Run: headless pygame with SDL's dummy video driver; simulated clock (each Clock.tick advances the game by its frame time, no real sleeping); random seed 0; keys injected as events and as key.get_pressed() state; no mouse input.
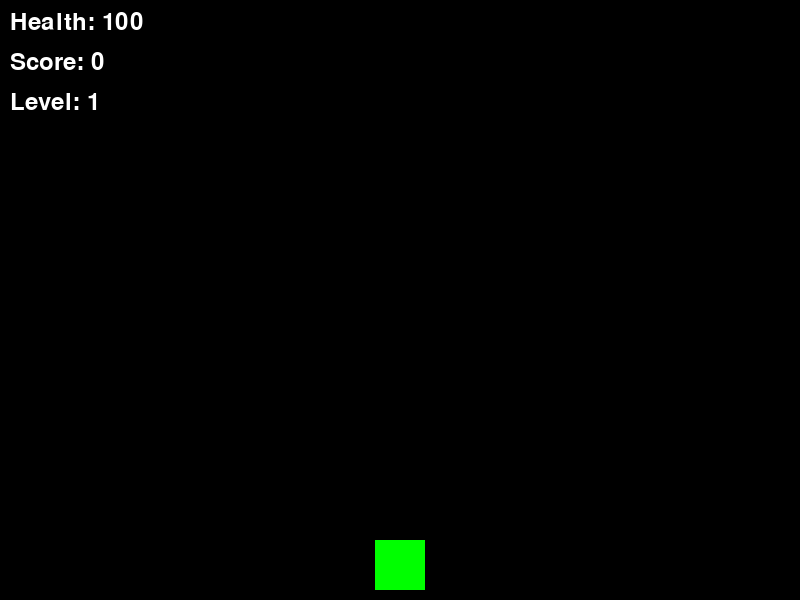
Frame 1 of 4 · flips 1–60 · no input
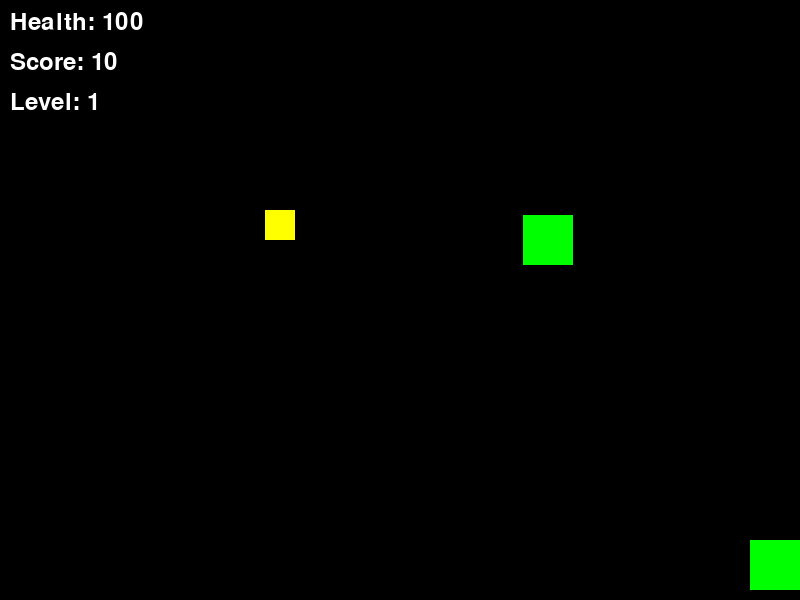
Frame 2 of 4 · flips 61–180 · tapped SPACE, RETURN · held RIGHT (→), D
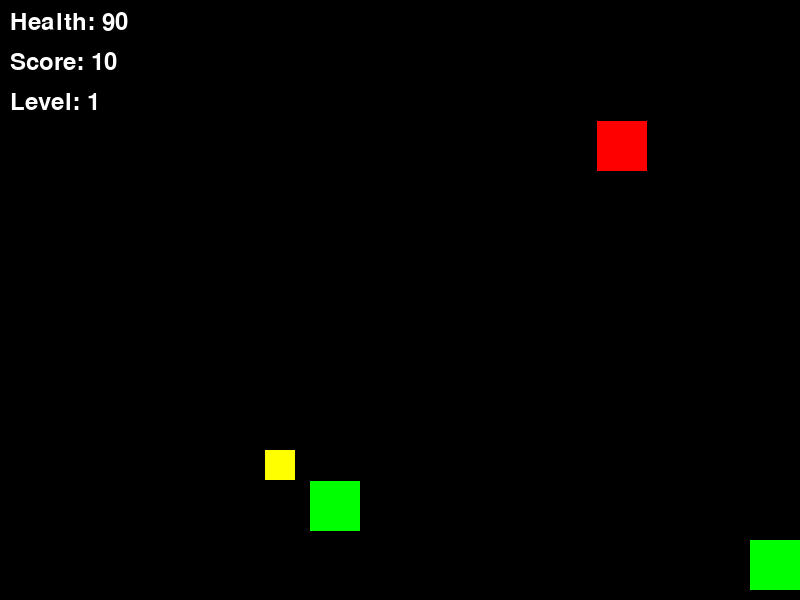
Frame 3 of 4 · flips 181–300 · held DOWN (↓), S
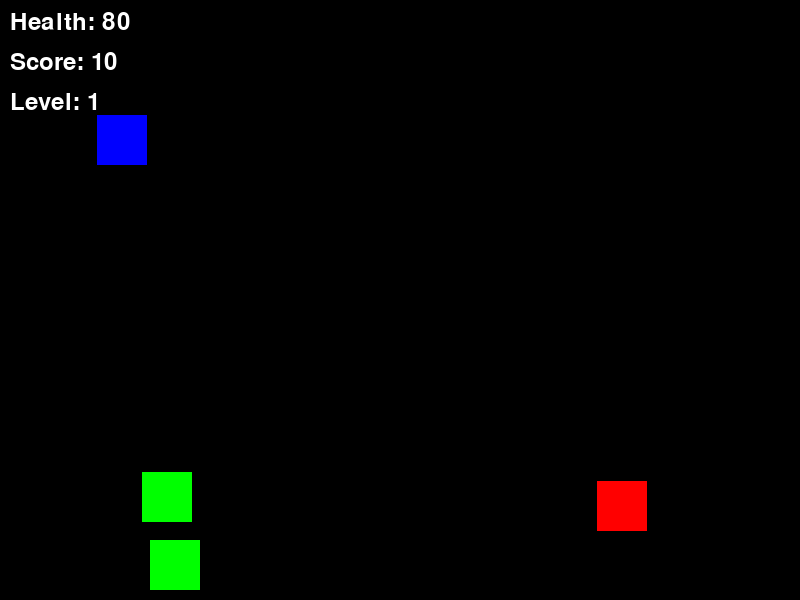
Frame 4 of 4 · flips 301–420 · held LEFT (←), A, UP (↑), W

The pygame program that drew these frames:

import pygame
import random

# Initialize Pygame
pygame.init()

# Screen dimensions
SCREEN_WIDTH = 800
SCREEN_HEIGHT = 600
screen = pygame.display.set_mode((SCREEN_WIDTH, SCREEN_HEIGHT))
pygame.display.set_caption("Simple Shooter Game")

# Colors
BLACK = (0, 0, 0)
WHITE = (255, 255, 255)
RED = (255, 0, 0)
GREEN = (0, 255, 0)
BLUE = (0, 0, 255)
YELLOW = (255, 255, 0)

# Player
player_width = 50
player_height = 50
player_x = SCREEN_WIDTH // 2 - player_width // 2
player_y = SCREEN_HEIGHT - player_height - 10
player_speed = 5

# Exploitable variables (for learning purposes)
player_health = 100  # Can be modified in memory
score = 0  # Can be modified
level = 1
spawn_rate = 60
paused = False

# Bullet
bullet_width = 5
bullet_height = 10
bullet_speed = 7
bullets = []

# Enemy
enemy_width = 50
enemy_height = 50
enemy_speed = 3
enemies = []

# Power-up
power_up_width = 30
power_up_height = 30
power_up_speed = 2
power_ups = []

# Clock
clock = pygame.time.Clock()
FPS = 60

# Font
font = pygame.font.SysFont(None, 36)

def draw_text(text, font, color, x, y):
    text_surface = font.render(text, True, color)
    screen.blit(text_surface, (x, y))

def create_enemy():
    x = random.randint(0, SCREEN_WIDTH - enemy_width)
    y = -enemy_height
    enemy_type = random.choice([0, 1, 2])  # 0: normal, 1: fast, 2: tough
    health = 1
    if enemy_type == 2:
        health = 2
    enemies.append([x, y, health, enemy_type])

def create_power_up():
    x = random.randint(0, SCREEN_WIDTH - power_up_width)
    y = -power_up_height
    power_ups.append([x, y])

def main():
    global player_x, player_health, score, level, enemy_speed, spawn_rate, enemies, bullets, power_ups, paused
    running = True
    enemy_spawn_timer = 0

    while running:
        screen.fill(BLACK)

        # Event handling
        for event in pygame.event.get():
            if event.type == pygame.QUIT:
                running = False
            if event.type == pygame.KEYDOWN:
                if event.key == pygame.K_SPACE:
                    # Shoot bullet
                    bullet_x = player_x + player_width // 2 - bullet_width // 2
                    bullet_y = player_y
                    bullets.append([bullet_x, bullet_y])
                if event.key == pygame.K_p:
                    paused = not paused

        if paused:
            continue

        # Player movement
        keys = pygame.key.get_pressed()
        if keys[pygame.K_LEFT] and player_x > 0:
            player_x -= player_speed
        if keys[pygame.K_RIGHT] and player_x < SCREEN_WIDTH - player_width:
            player_x += player_speed

        # Update bullets
        for bullet in bullets[:]:
            bullet[1] -= bullet_speed
            if bullet[1] < 0:
                bullets.remove(bullet)

        # Spawn enemies
        enemy_spawn_timer += 1
        if enemy_spawn_timer > spawn_rate:  # Spawn every spawn_rate frames
            create_enemy()
            enemy_spawn_timer = 0
            if random.randint(1, 10) == 1:  # 10% chance
                create_power_up()

        # Update enemies
        for enemy in enemies[:]:
            speed = enemy_speed
            if enemy[3] == 1:  # fast enemy
                speed *= 1.5
            enemy[1] += speed
            if enemy[1] > SCREEN_HEIGHT:
                enemies.remove(enemy)
                player_health -= 10  # Damage when enemy reaches bottom
                if player_health <= 0:
                    running = False

        # Update power-ups
        for power_up in power_ups[:]:
            power_up[1] += power_up_speed
            if power_up[1] > SCREEN_HEIGHT:
                power_ups.remove(power_up)

        # Check collisions between player and enemies
        for enemy in enemies[:]:
            if (player_x < enemy[0] + enemy_width and
                player_x + player_width > enemy[0] and
                player_y < enemy[1] + enemy_height and
                player_y + player_height > enemy[1]):
                enemies.remove(enemy)
                player_health -= 10
                if player_health <= 0:
                    running = False
        # Check collisions
        for bullet in bullets[:]:
            for enemy in enemies[:]:
                if (bullet[0] < enemy[0] + enemy_width and
                    bullet[0] + bullet_width > enemy[0] and
                    bullet[1] < enemy[1] + enemy_height and
                    bullet[1] + bullet_height > enemy[1]):
                    enemy[2] -= 1  # decrease health
                    bullets.remove(bullet)
                    if enemy[2] <= 0:
                        enemies.remove(enemy)
                        score += 10
                        if score > level * 100:
                            level += 1
                            enemy_speed += 0.5
                            spawn_rate = max(20, spawn_rate - 10)
                    break

        # Check collisions between player and power-ups
        for power_up in power_ups[:]:
            if (player_x < power_up[0] + power_up_width and
                player_x + player_width > power_up[0] and
                player_y < power_up[1] + power_up_height and
                player_y + player_height > power_up[1]):
                power_ups.remove(power_up)
                player_health = min(100, player_health + 20)

        # Draw player
        pygame.draw.rect(screen, GREEN, (player_x, player_y, player_width, player_height))

        # Draw bullets
        for bullet in bullets:
            pygame.draw.rect(screen, WHITE, (bullet[0], bullet[1], bullet_width, bullet_height))

        # Draw enemies
        for enemy in enemies:
            color = RED if enemy[3] == 0 else GREEN if enemy[3] == 1 else BLUE
            pygame.draw.rect(screen, color, (enemy[0], enemy[1], enemy_width, enemy_height))

        # Draw power-ups
        for power_up in power_ups:
            pygame.draw.rect(screen, YELLOW, (power_up[0], power_up[1], power_up_width, power_up_height))

        # Draw UI
        draw_text(f"Health: {player_health}", font, WHITE, 10, 10)
        draw_text(f"Score: {score}", font, WHITE, 10, 50)
        draw_text(f"Level: {level}", font, WHITE, 10, 90)

        pygame.display.flip()
        clock.tick(FPS)

    # Game over
    screen.fill(BLACK)
    draw_text("Game Over", font, RED, SCREEN_WIDTH // 2 - 100, SCREEN_HEIGHT // 2 - 50)
    draw_text(f"Final Score: {score}", font, WHITE, SCREEN_WIDTH // 2 - 100, SCREEN_HEIGHT // 2)
    draw_text("Press R to Restart", font, WHITE, SCREEN_WIDTH // 2 - 100, SCREEN_HEIGHT // 2 + 50)
    pygame.display.flip()
    waiting = True
    while waiting:
        for event in pygame.event.get():
            if event.type == pygame.QUIT:
                waiting = False
            if event.type == pygame.KEYDOWN and event.key == pygame.K_r:
                # Reset game
                player_x = SCREEN_WIDTH // 2 - player_width // 2
                player_health = 100
                score = 0
                level = 1
                enemy_speed = 3
                spawn_rate = 60
                enemies = []
                bullets = []
                power_ups = []
                paused = False
                main()  # Restart
    pygame.quit()

if __name__ == "__main__":
    main()
